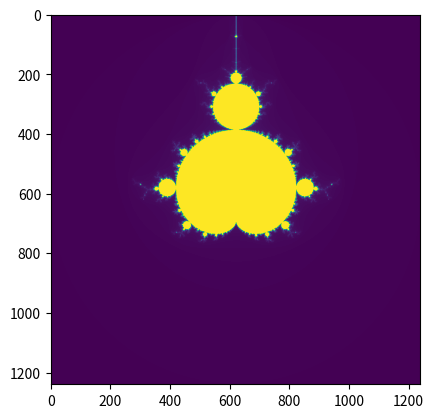

Reproduce this figure in Python.
from matplotlib.pyplot import *
from numpy import *
max=2
min=-2
c=2
image_size = 1240
A=zeros((image_size, image_size))
for px in range(image_size):
 x0=(px/image_size)*(max-min)-2
 for py in range(image_size):
  y0=(py/image_size)*(max-min)-2
  x=0.0
  y=0.0
  it=0
  while (((x*x)+(y*y))<(c*c)) and it<256:
   xt=(x*x)-(y*y)+x0
   y=2.0*x*y+y0
   x=xt
   it=it+1
  A[px,py]=it
imshow(A)
show()